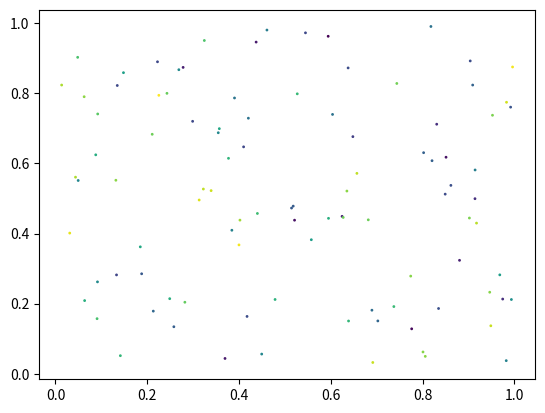

This chart was generated by the following Python code:
#!/usr/bin/env python3
# coding=utf-8

import matplotlib.pyplot as plt
import numpy as np

x = np.random.rand(100)
y = np.random.rand(100)
print(x, y)

sizes = np.random.uniform(1, 1, len(x))
colors = np.random.uniform(15, 80, len(x))

print(x, y)
plt.scatter(x, y, s=sizes, c=colors)
plt.show()
